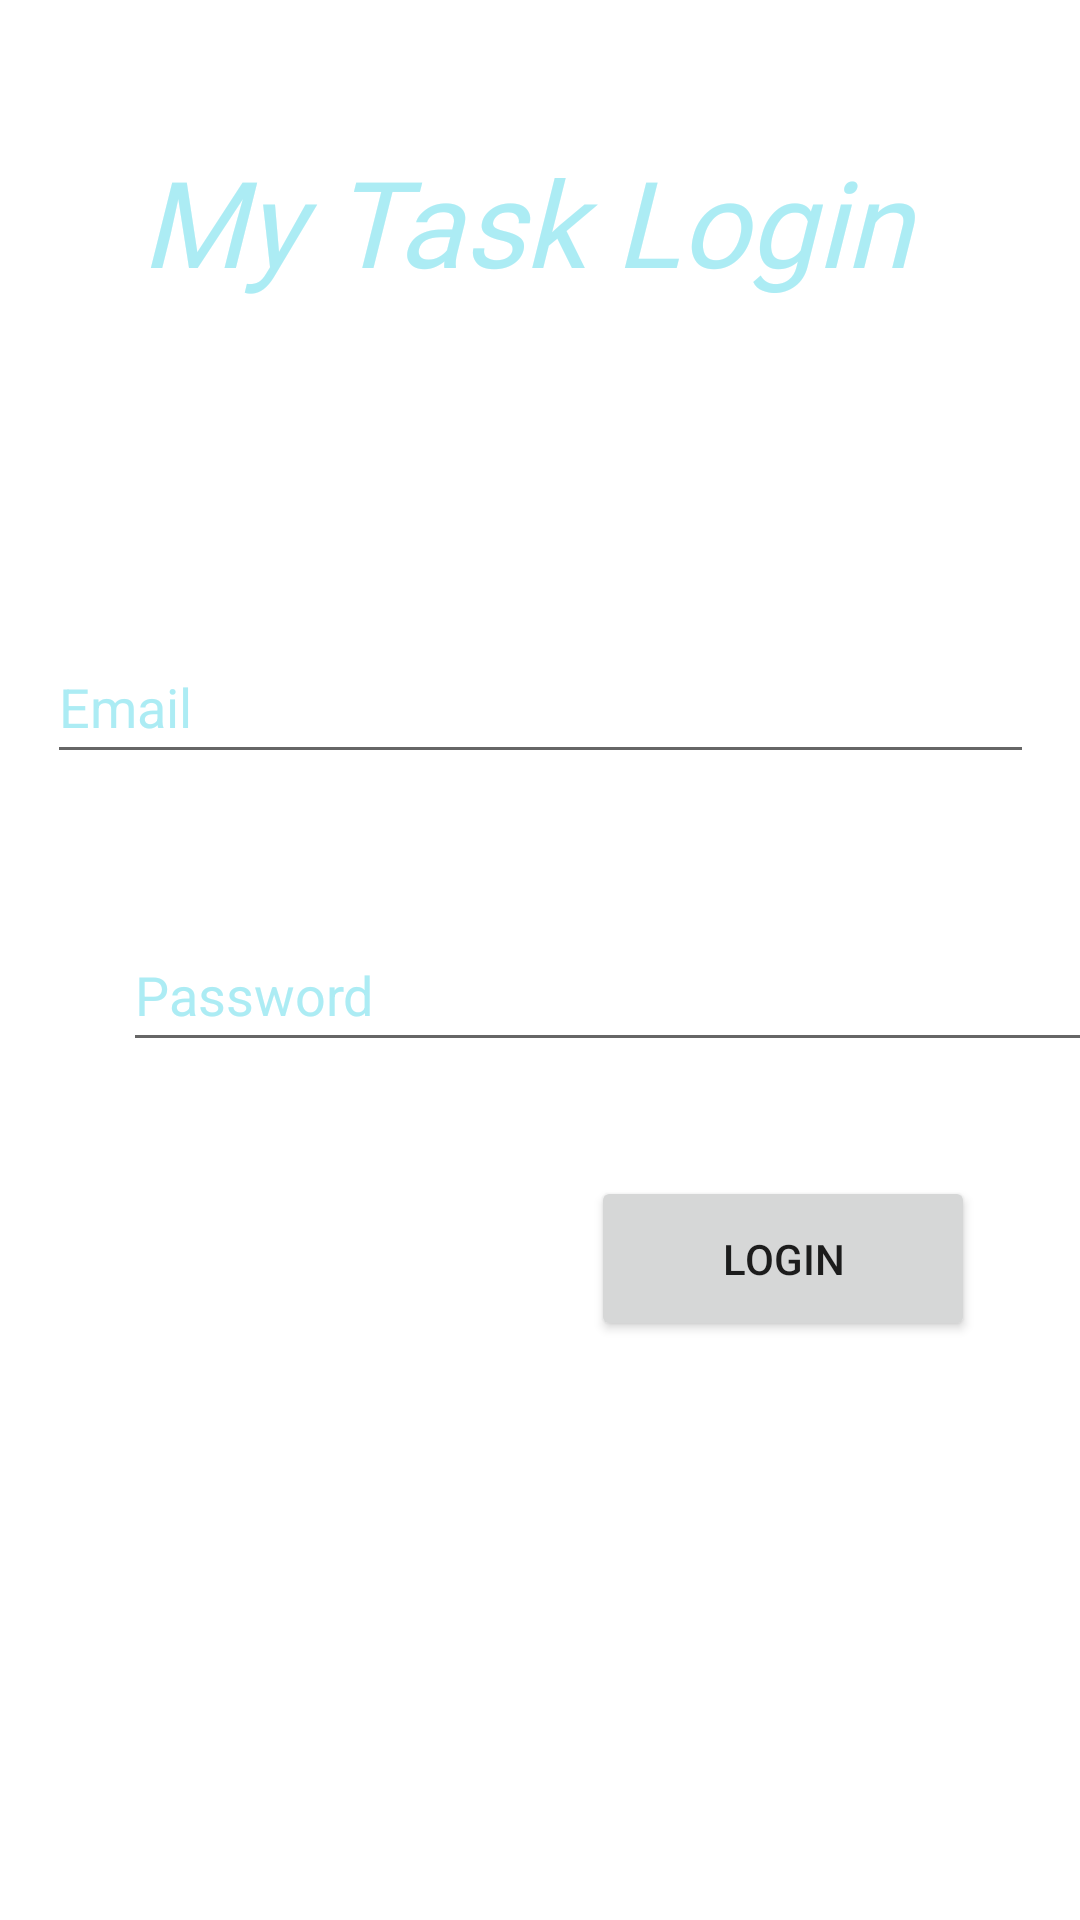

The Android layout XML behind this screen, and the referenced resources:
<!-- AndroidManifest.xml: application theme Theme.MyTaskManager -->
<!-- res/layout/activity_sign_in.xml -->
<?xml version="1.0" encoding="utf-8"?>
<androidx.constraintlayout.widget.ConstraintLayout xmlns:android="http://schemas.android.com/apk/res/android"
    xmlns:app="http://schemas.android.com/apk/res-auto"
    xmlns:tools="http://schemas.android.com/tools"
    android:id="@+id/linearLayout4"
    android:layout_width="match_parent"
    android:layout_height="match_parent"
    android:background="@drawable/background_2">

    <Button
        android:id="@+id/SignInActivityButtonSignup"
        android:layout_width="128dp"
        android:layout_height="55dp"
        android:layout_marginStart="258dp"
        android:layout_marginTop="38dp"
        android:layout_marginEnd="43dp"
        android:text="Login"
        app:layout_constraintEnd_toEndOf="parent"
        app:layout_constraintHorizontal_bias="0.888"
        app:layout_constraintStart_toStartOf="parent"
        app:layout_constraintTop_toBottomOf="@+id/SignInActivityEditTextPassword" />

    <EditText
        android:id="@+id/SignInActivityEditTextPassword"
        android:layout_width="329dp"
        android:layout_height="48dp"
        android:layout_marginStart="41dp"
        android:layout_marginTop="48dp"
        android:layout_marginEnd="41dp"
        android:ems="10"
        android:hint="Password"
        android:inputType="textPassword"
        android:textColor="#ACECF4"
        android:textColorHint="#ACECF4"
        app:layout_constraintEnd_toEndOf="parent"
        app:layout_constraintHorizontal_bias="0.0"
        app:layout_constraintStart_toStartOf="parent"
        app:layout_constraintTop_toBottomOf="@+id/SignInActivityEditTextTextEmailAddress" />

    <EditText
        android:id="@+id/SignInActivityEditTextTextEmailAddress"
        android:layout_width="329dp"
        android:layout_height="48dp"
        android:layout_marginTop="102dp"
        android:ems="10"
        android:hint="Email "
        android:inputType="textEmailAddress"
        android:textColor="#ACECF4"
        android:textColorHint="#ACECF4"
        app:layout_constraintEnd_toEndOf="parent"
        app:layout_constraintStart_toStartOf="parent"
        app:layout_constraintTop_toBottomOf="@+id/SignInActivityViewTextSignupTitle" />

    <TextView
        android:id="@+id/SignInActivityViewTextSignupTitle"
        android:layout_width="321dp"
        android:layout_height="61dp"
        android:layout_marginStart="45dp"
        android:layout_marginTop="47dp"
        android:layout_marginEnd="45dp"
        android:fontFamily="@font/rosario_bold"
        android:text="My Task Login "
        android:textAlignment="center"
        android:textColor="#ACECF4"
        android:textSize="40sp"
        android:textStyle="italic"
        app:layout_constraintEnd_toEndOf="parent"
        app:layout_constraintStart_toStartOf="parent"
        app:layout_constraintTop_toTopOf="parent" />
</androidx.constraintlayout.widget.ConstraintLayout>
<!-- resources referenced by this layout -->
<resources>
  <style name="Theme.MyTaskManager" parent="Theme.MaterialComponents.DayNight.DarkActionBar">
          
          <item name="colorPrimary">@color/purple_500</item>
          <item name="colorPrimaryVariant">@color/purple_700</item>
          <item name="colorOnPrimary">@color/white</item>
          
          <item name="colorSecondary">@color/teal_200</item>
          <item name="colorSecondaryVariant">@color/teal_700</item>
          <item name="colorOnSecondary">@color/black</item>
          
          <item name="android:statusBarColor">?attr/colorPrimaryVariant</item>
          
      </style>
  <!-- not gathered from this repository: default colours our renderer supplied (Android Studio template values) -->
  <color name="purple_500">#FF6200EE</color>
  <color name="purple_700">#FF3700B3</color>
  <color name="teal_200">#FF03DAC5</color>
  <color name="teal_700">#FF018786</color>
  <color name="black">#FF000000</color>
  <color name="white">#FFFFFFFF</color>
</resources>
